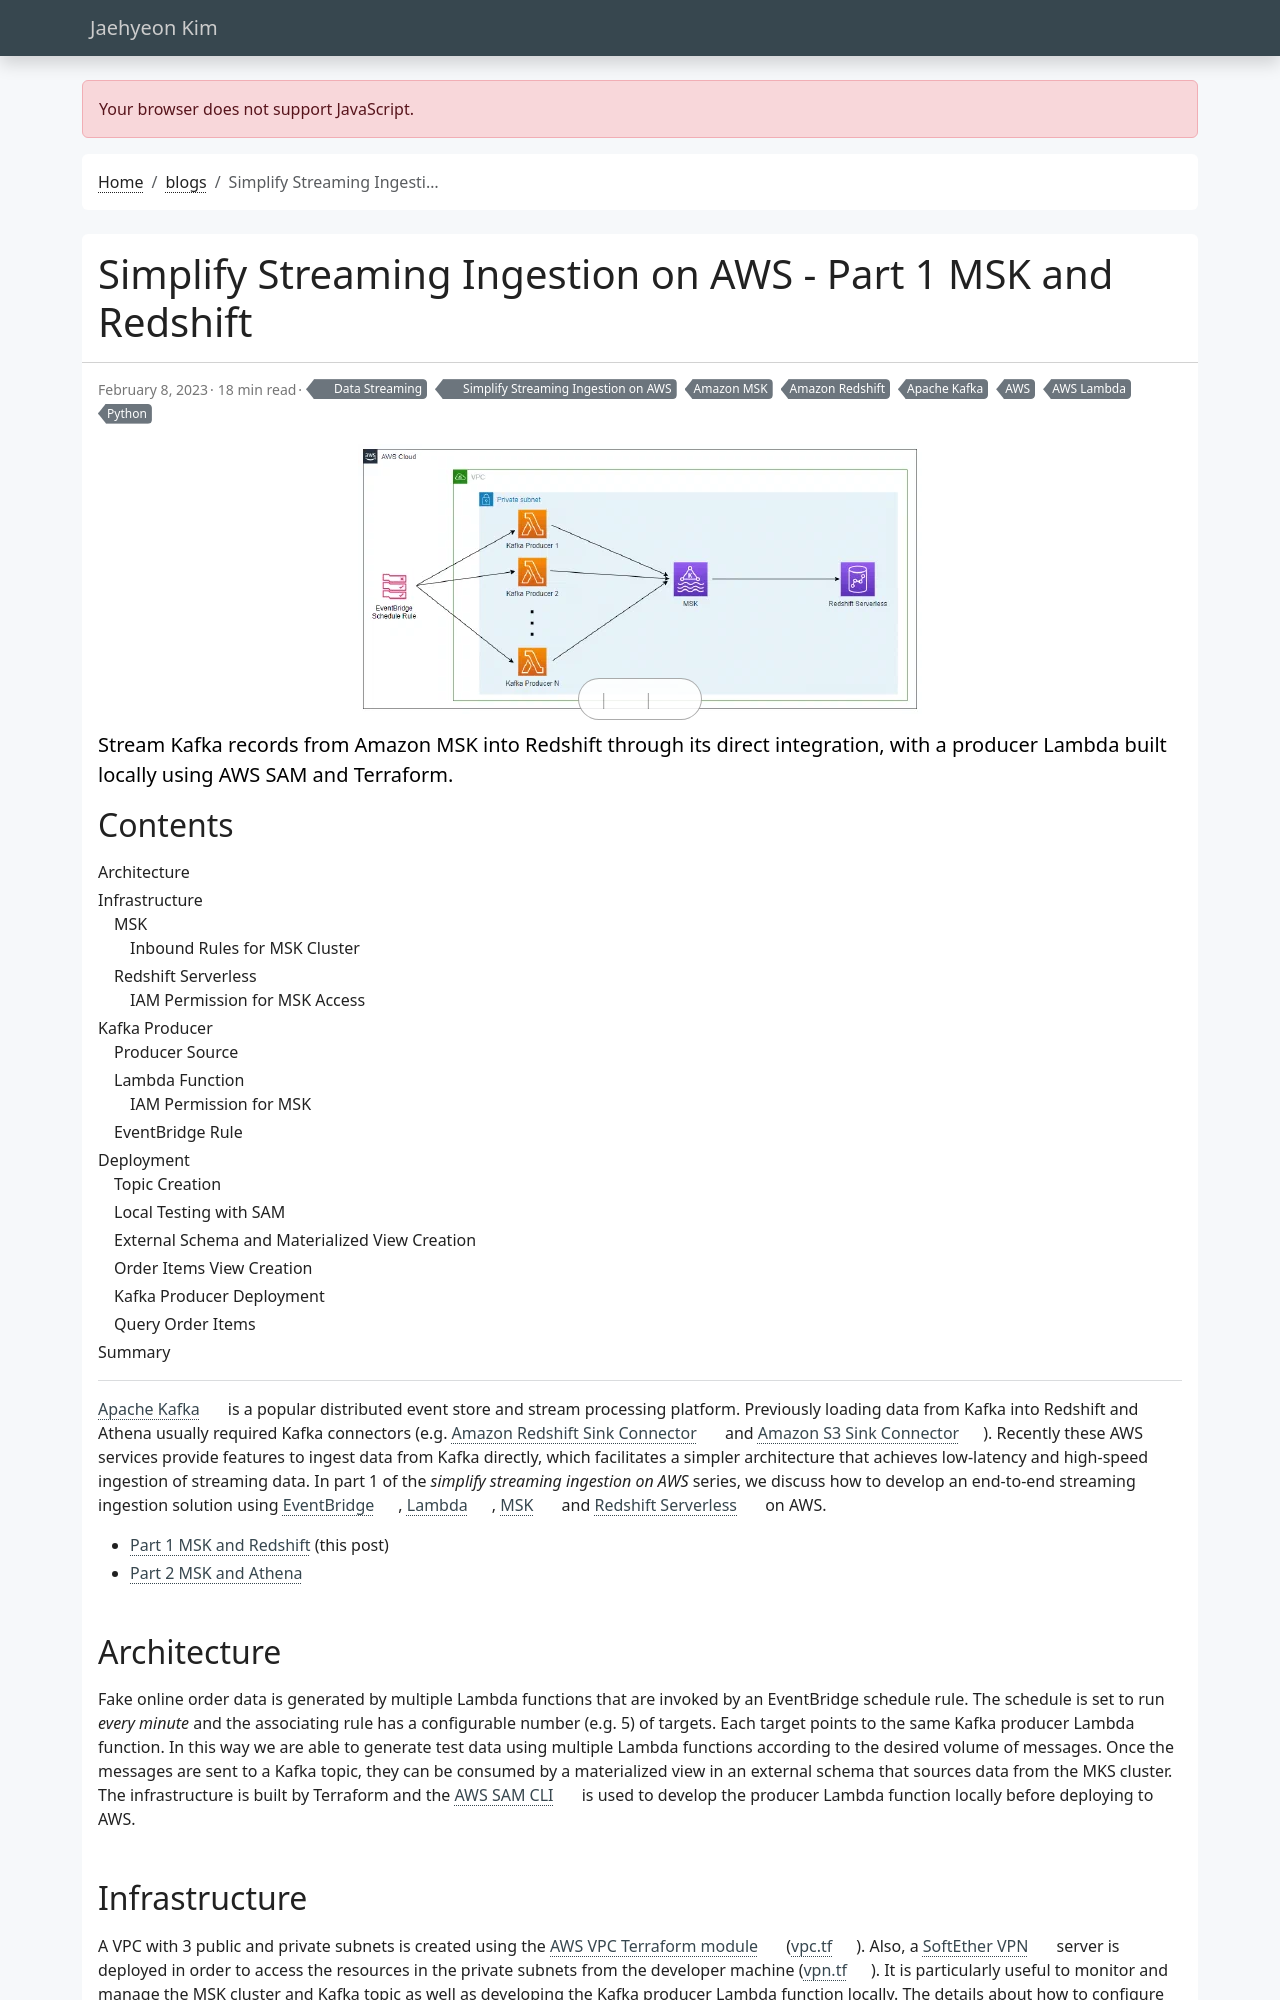

repository: jaehyeon-kim/jaehyeon-kim.github.io · page: blog/2023-02-08-simplify-streaming-ingestion-redshift/index.html · generator: jekyll

---
title: Simplify Streaming Ingestion on AWS - Part 1 MSK and Redshift
date: 2023-02-08
draft: false
featured: false
comment: true
toc: true
series:
  - Simplify Streaming Ingestion on AWS
categories:
  - Data Streaming
tags: 
  - AWS
  - AWS Lambda
  - Amazon MSK
  - Amazon Redshift
  - Apache Kafka
  - Python
cevo: 24
description: Stream Kafka records from Amazon MSK into Redshift through its direct integration, with a producer Lambda built locally using AWS SAM and Terraform.
---
[Apache Kafka](https://kafka.apache.org/) is a popular distributed event store and stream processing platform. Previously loading data from Kafka into Redshift and Athena usually required Kafka connectors (e.g. [Amazon Redshift Sink Connector](https://www.confluent.io/hub/confluentinc/kafka-connect-aws-redshift) and [Amazon S3 Sink Connector](https://www.confluent.io/hub/confluentinc/kafka-connect-s3)). Recently these AWS services provide features to ingest data from Kafka directly, which facilitates a simpler architecture that achieves low-latency and high-speed ingestion of streaming data. In part 1 of the _simplify streaming ingestion on AWS_ series, we discuss how to develop an end-to-end streaming ingestion solution using [EventBridge](https://aws.amazon.com/eventbridge/), [Lambda](https://aws.amazon.com/lambda/), [MSK](https://aws.amazon.com/msk/) and [Redshift Serverless](https://aws.amazon.com/redshift/redshift-serverless/) on AWS. 

* [Part 1 MSK and Redshift](#) (this post)
* [Part 2 MSK and Athena](/blog/2023-03-14-simplify-streaming-ingestion-athena/)
